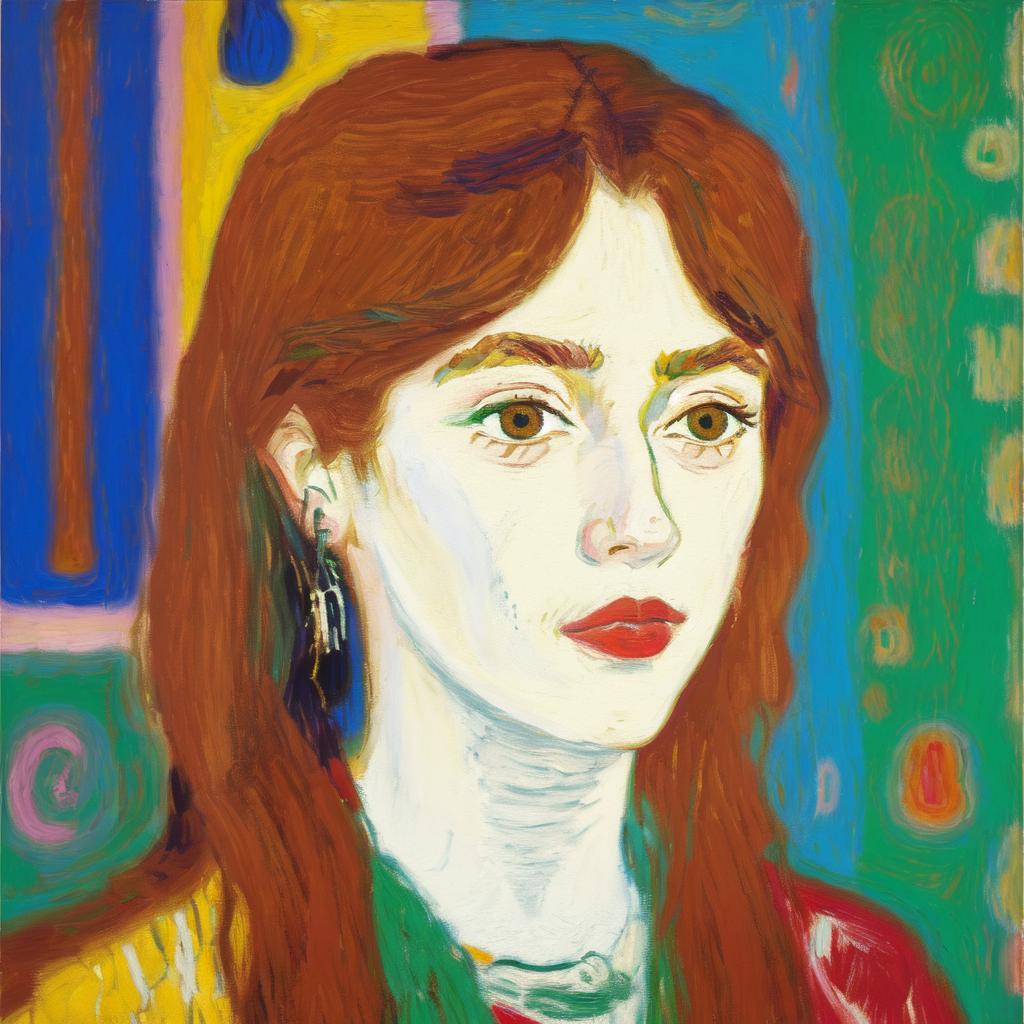
Generation parameters embedded in this image by AUTOMATIC1111 Stable Diffusion web UI or a fork of it (Forge, ...) (PNG 'parameters' text chunk):
Masterpiece. Oil Painting. Pastel Painting. Portrait of a brown woman. Inspired by the works of Basquiat, Picasso, van Gogh, Georges Braque, Kadisnky. beautiful, work of genius, beautiful composition. Detailed. Cubism. Beautiful face, beautiful nose, beautiful eyes, beautiful hair, cute, pretty, happy, serene.
Negative prompt: art frame, bad art, bad face, watermark, text, cropped, out of frame, worst quality, low quality, jpeg artifacts, ugly, duplicate, morbid, mutilated, extra fingers, mutated hands, poorly drawn hands, poorly drawn face, mutation, deformed, blurry, dehydrated, bad anatomy, bad proportions, extra limbs, cloned face, disfigured, gross proportions, malformed limbs, missing arms, missing legs, extra arms, extra legs, fused fingers, too many fingers, long neck, framed, duplicate, nonsense, bad details, close-up, realistic, photo-realistic, bad hair, weird hairstyle, afro hairstyle, photo, tattoos, watermarks, text, large nose, ugly, long face, long neck, bad anatomy, disproportion, large face, large head, big face, big head, yellow face.
Steps: 20, Sampler: Euler a, CFG scale: 7, Seed: 1561383077, Size: 512x512, Model hash: 9da0c2b94d, Model: oilPainting_oilPaintingV10, Denoising strength: 0.35, Hires upscale: 2, Hires upscaler: Latent